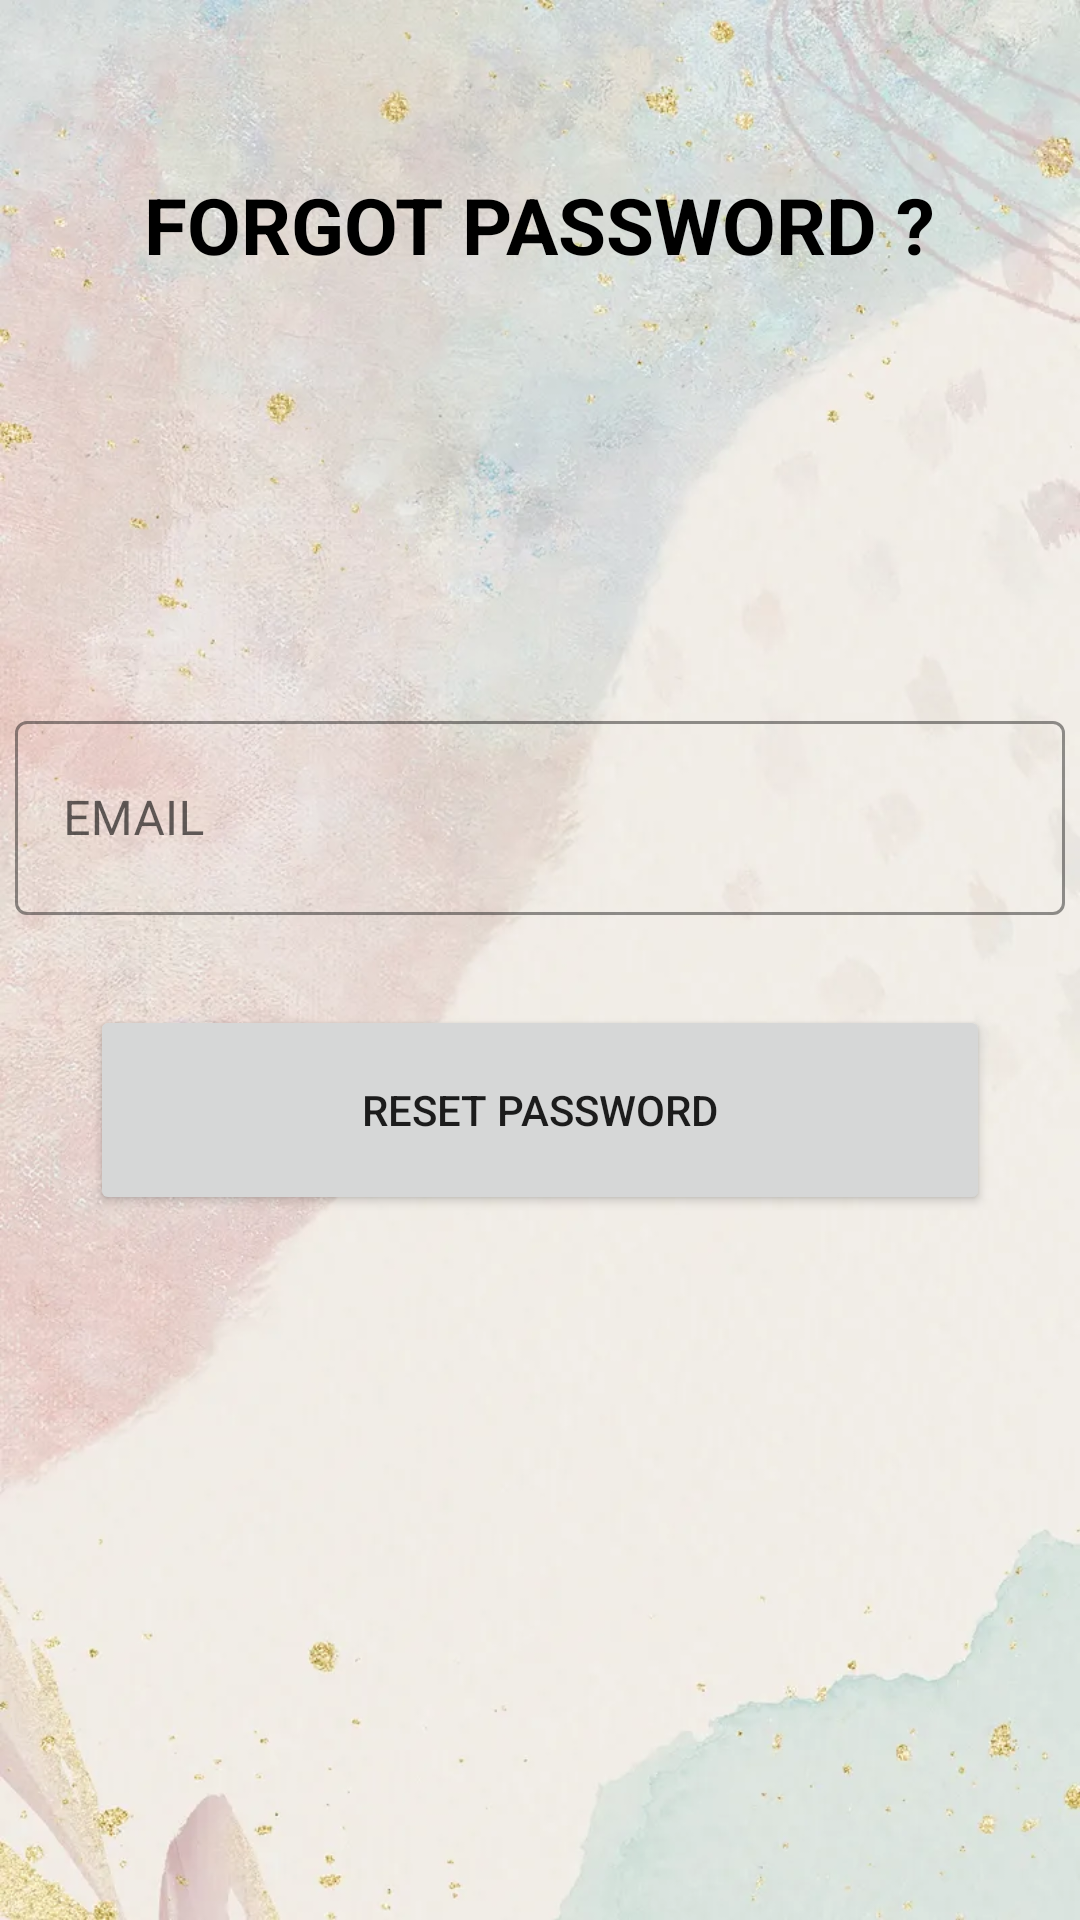

Reconstruct the res/layout file that produces this screen, plus the resources it refers to.
<!-- AndroidManifest.xml: application theme Theme.LostnFound -->
<!-- res/layout/activity_forgot_pass.xml -->
<?xml version="1.0" encoding="utf-8"?>
<RelativeLayout xmlns:android="http://schemas.android.com/apk/res/android"
    xmlns:app="http://schemas.android.com/apk/res-auto"
    xmlns:tools="http://schemas.android.com/tools"
    android:layout_width="match_parent"
    android:layout_height="match_parent"
    android:background="@drawable/bg13"
    tools:context=".ForgotPassActivity">
    <ProgressBar
        android:id="@+id/forgotpwProgressBar"
        android:layout_width="50sp"
        android:layout_height="50sp"
        android:layout_centerInParent="true"
        android:theme="@style/MyProgressBar"
        android:visibility="gone"/>


    <LinearLayout
        android:layout_width="match_parent"
        android:layout_height="150sp"
        android:orientation="vertical"
        android:gravity="center">


        <TextView
            android:layout_width="wrap_content"
            android:layout_height="wrap_content"
            android:layout_gravity="center_horizontal"
            android:text="FORGOT PASSWORD ?"
            android:textColor="@color/black"
            android:textSize="26sp"
            android:textStyle="bold"/>

    </LinearLayout>


    <LinearLayout
        android:layout_width="match_parent"
        android:layout_height="match_parent"
        android:gravity="center"
        android:orientation="vertical">


        

        <com.google.android.material.textfield.TextInputLayout
            style="@style/Widget.MaterialComponents.TextInputLayout.OutlinedBox"
            android:layout_width="350sp"
            android:layout_height="70sp"
            app:boxStrokeColor="@color/white"
            android:id="@+id/forgotpw_email_layout">

            <com.google.android.material.textfield.TextInputEditText
                android:id="@+id/forgotpw_email_textinput"
                android:layout_width="match_parent"
                android:layout_height="match_parent"
                android:hint="@string/email"
                android:textColor="#404040" />

        </com.google.android.material.textfield.TextInputLayout>



        

        <Button
            android:id="@+id/resetpw_button"
            android:layout_width="300sp"
            android:layout_height="70sp"
            android:layout_marginTop="30sp"
            android:text="RESET PASSWORD"
            android:textAllCaps="false">

        </Button>


    </LinearLayout>

</RelativeLayout>
<!-- resources referenced by this layout -->
<resources>
  <!-- drawable bg13: webp bitmap (drawable, 78976 bytes) -->
  <string name="email">EMAIL</string>
  <style name="MyProgressBar">MyProgressBar</style>
  <style name="Theme.LostnFound" parent="Theme.MaterialComponents.DayNight.NoActionBar">
          
          <item name="colorPrimary">@color/purple_500</item>
          <item name="colorPrimaryVariant">@color/purple_700</item>
          <item name="colorOnPrimary">@color/white</item>
          
          <item name="colorSecondary">@color/teal_200</item>
          <item name="colorSecondaryVariant">@color/teal_700</item>
          <item name="colorOnSecondary">@color/black</item>
          
          <item name="android:statusBarColor">?attr/colorPrimaryVariant</item>
          
      </style>
  <!-- not gathered from this repository: default colours our renderer supplied (Android Studio template values) -->
  <color name="purple_500">#FF6200EE</color>
  <color name="purple_700">#FF3700B3</color>
  <color name="teal_200">#FF03DAC5</color>
  <color name="teal_700">#FF018786</color>
  <color name="black">#FF000000</color>
  <color name="white">#FFFFFFFF</color>
</resources>
